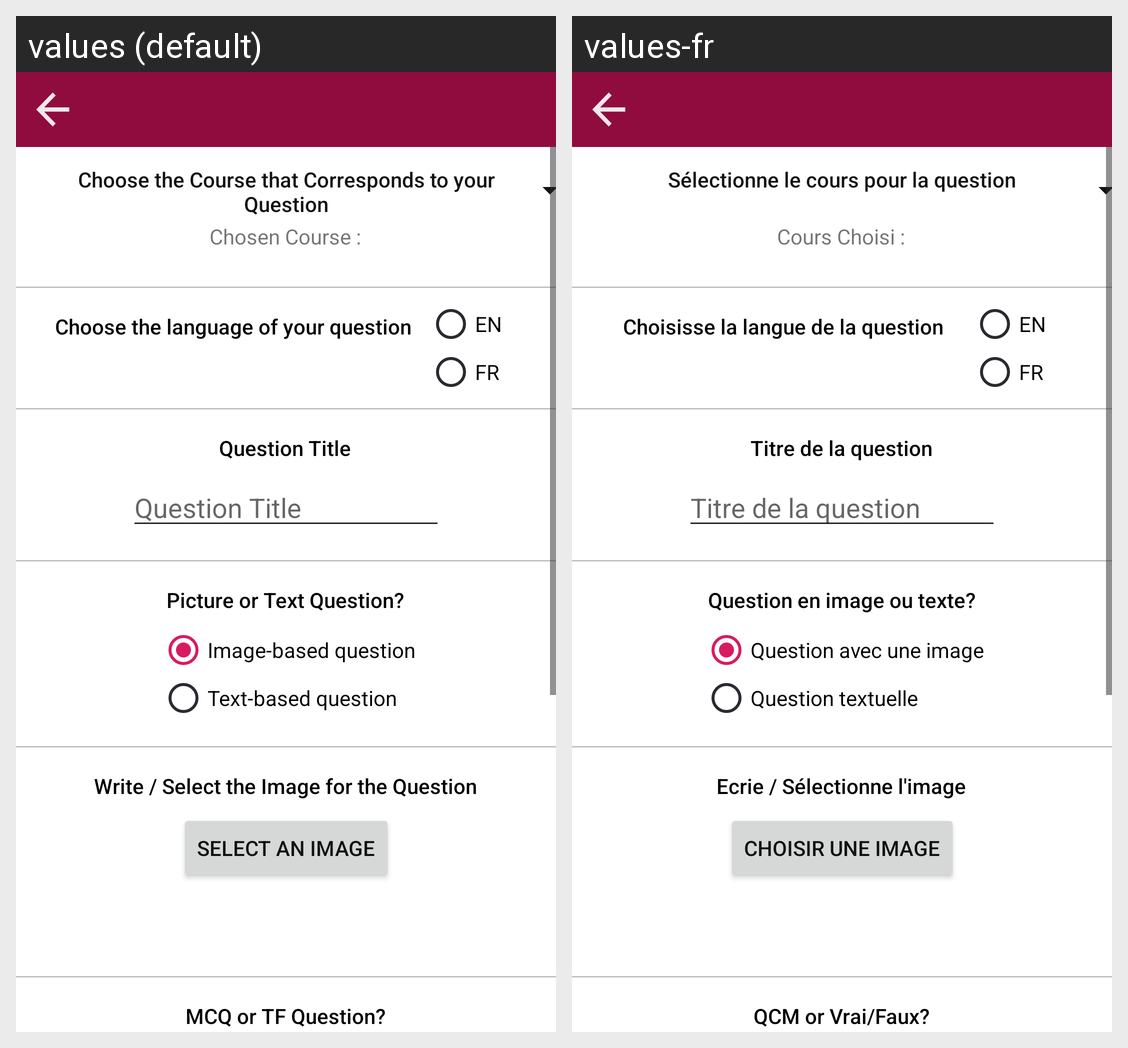

The same Android screen rendered under two of its app's locales, left to right. List the strings drawn on it with the default value and each locale's translation.
Android screen res/layout/activity_add_question.xml rendered under 2 locales, left to right: values (default), values-fr. Device: Nexus 5 (rendered at 1080×1920; each locale shown at half size, 540×960, under a caption strip naming it); theme AppTheme.
Strings drawn on this screen, with the default value and each locale's value (text and hints the layout hard-codes, and strings that could not be matched under every locale, appear in the picture but are not listed):

choose_course_for_question_text
  values: Choose the Course that Corresponds to your Question
  values-fr: Sélectionne le cours pour la question

chosen_course_for_question
  values: Chosen Course :
  values-fr: Cours Choisi :

choose_the_language_of_your_question
  values: Choose the language of your question
  values-fr: Choisisse la langue de la question

add_question_title
  values: Question Title
  values-fr: Titre de la question

picture_text_question
  values: Picture or Text Question?
  values-fr: Question en image ou texte?

image_radio_text
  values: Image-based question
  values-fr: Question avec une image

text_radio
  values: Text-based question
  values-fr: Question textuelle

write_your_question
  values: Write / Select the Image for the Question
  values-fr: Ecrie / Sélectionne l'image

select_image_text
  values: Select an image
  values-fr: Choisir une image

mcq_or_tf_question
  values: MCQ or TF Question?
  values-fr: QCM or Vrai/Faux?
